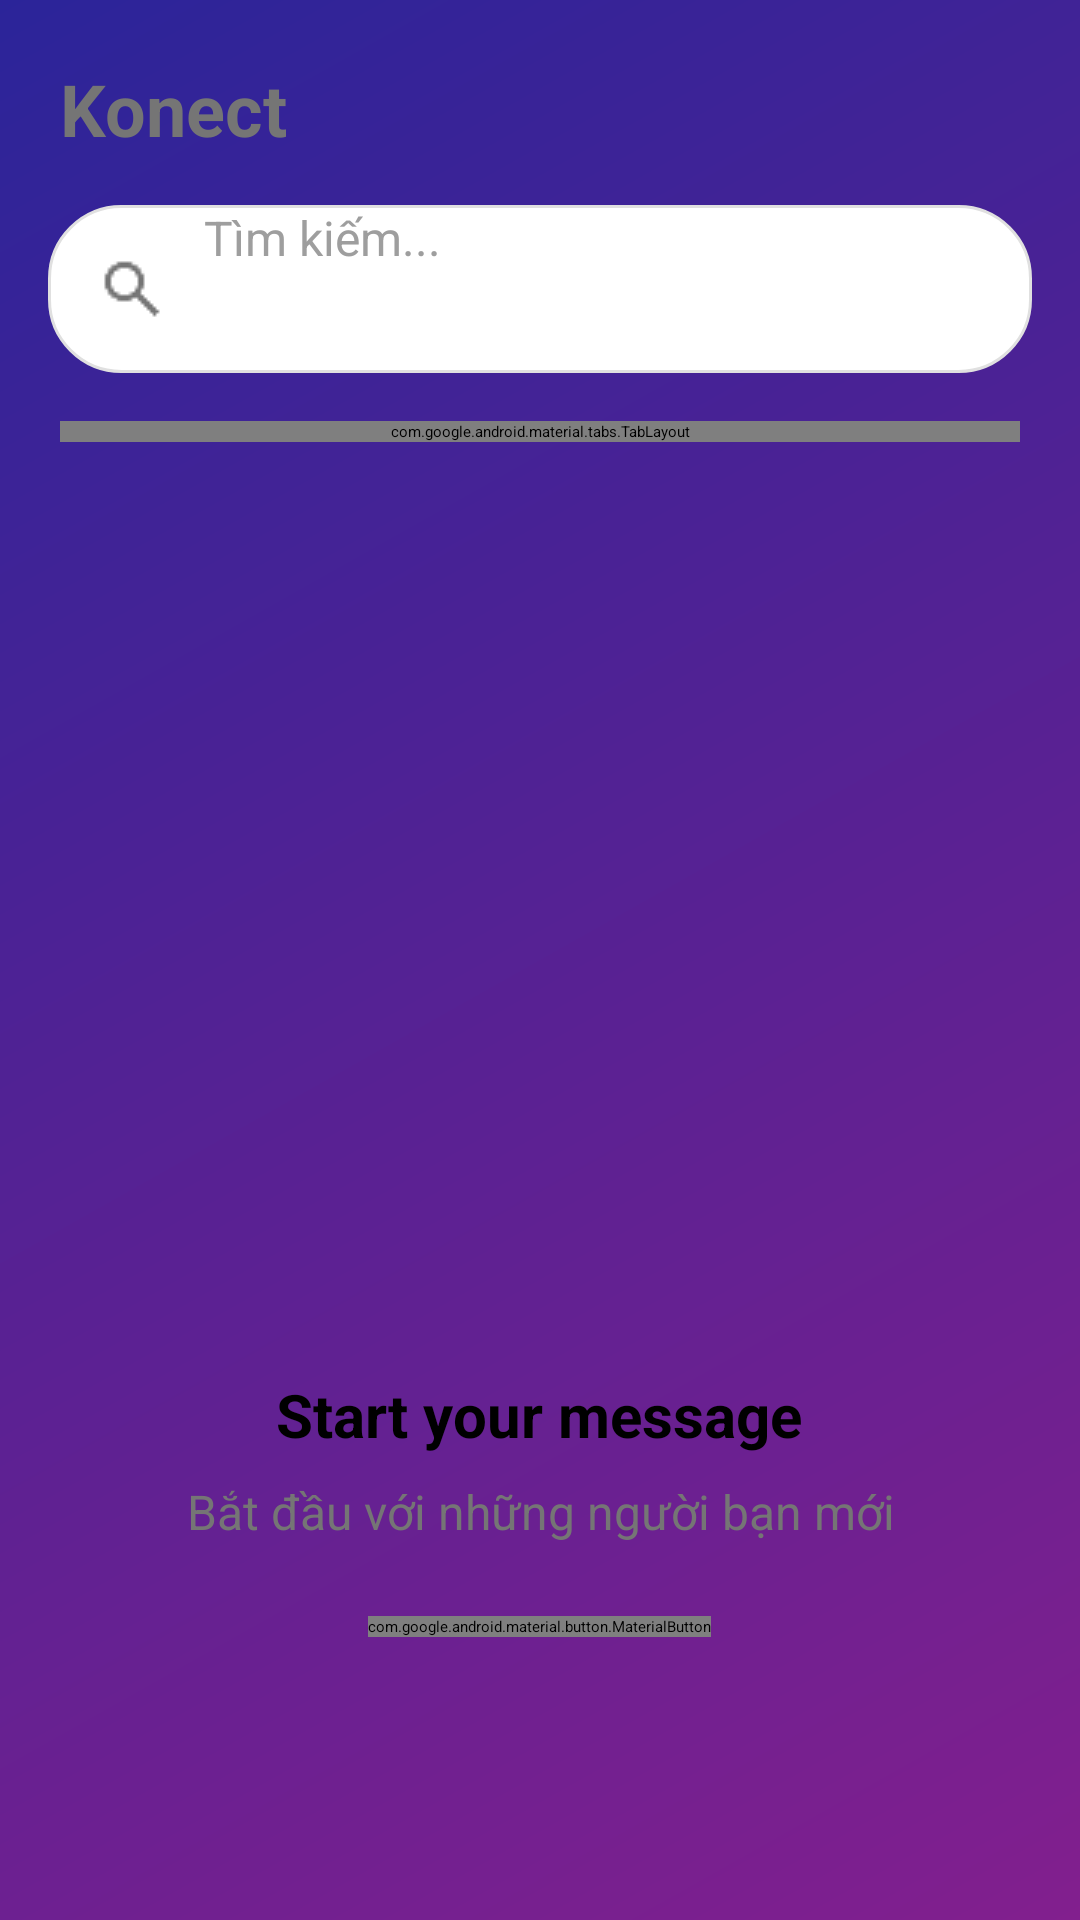

Layout XML and referenced resources for this Android screen:
<!-- AndroidManifest.xml: application theme Theme.Messenger -->
<!-- res/layout/fragment_messages.xml -->
<?xml version="1.0" encoding="utf-8"?>
<androidx.constraintlayout.widget.ConstraintLayout
    xmlns:android="http://schemas.android.com/apk/res/android"
    xmlns:app="http://schemas.android.com/apk/res-auto"
    xmlns:tools="http://schemas.android.com/tools"
    android:layout_width="match_parent"
    android:layout_height="match_parent"
    android:background="@drawable/gradient_background">

    
    <androidx.cardview.widget.CardView
        android:id="@+id/card_view_header"
        android:layout_width="match_parent"
        android:layout_height="wrap_content"
        app:cardBackgroundColor="@android:color/transparent"
        app:cardElevation="4dp"
        app:cardCornerRadius="10dp"
        app:layout_constraintTop_toTopOf="parent"
        app:layout_constraintStart_toStartOf="parent"
        app:layout_constraintEnd_toEndOf="parent">

        <androidx.constraintlayout.widget.ConstraintLayout
            android:layout_width="match_parent"
            android:layout_height="match_parent">

            <TextView
                android:id="@+id/text_view_messages_title"
                android:layout_width="wrap_content"
                android:layout_height="wrap_content"
                android:layout_marginStart="20dp"
                android:layout_marginTop="20dp"
                android:text="Konect"
                android:textColor="@color/primary_text"
                android:textSize="24sp"
                android:textStyle="bold"
                app:layout_constraintStart_toStartOf="parent"
                app:layout_constraintTop_toTopOf="parent" />

            
            <include
                android:id="@+id/include_search_bar"
                layout="@layout/item_search_bar"
                android:layout_width="0dp"
                android:layout_height="wrap_content"
                app:layout_constraintEnd_toEndOf="parent"
                app:layout_constraintStart_toStartOf="parent"
                app:layout_constraintTop_toBottomOf="@+id/text_view_messages_title" />

        </androidx.constraintlayout.widget.ConstraintLayout>
    </androidx.cardview.widget.CardView>

    
    <com.google.android.material.tabs.TabLayout
        android:id="@+id/tab_layout_messages"
        android:layout_width="0dp"
        android:layout_height="wrap_content"
        android:layout_marginStart="20dp"
        android:layout_marginEnd="20dp"
        app:layout_constraintTop_toBottomOf="@+id/card_view_header"
        app:layout_constraintStart_toStartOf="parent"
        app:layout_constraintEnd_toEndOf="parent"
        app:tabIndicatorColor="?attr/colorPrimary"
        app:tabSelectedTextColor="?attr/colorPrimary"
        app:tabTextColor="#757575"
        app:tabIndicatorHeight="3dp"
        app:tabIndicatorFullWidth="false"
        app:tabMode="fixed"
        app:tabGravity="fill"
        android:background="@android:color/transparent">

        <com.google.android.material.tabs.TabItem
            android:layout_width="wrap_content"
            android:layout_height="wrap_content"
            android:text="Personal"/>

        <com.google.android.material.tabs.TabItem
            android:layout_width="wrap_content"
            android:layout_height="wrap_content"
            android:text="Group"/>
    </com.google.android.material.tabs.TabLayout>

    










































    
    <FrameLayout
        android:id="@+id/layout_personal"
        android:layout_width="0dp"
        android:layout_height="0dp"
        android:visibility="visible"
        app:layout_constraintTop_toBottomOf="@id/tab_layout_messages"
        app:layout_constraintBottom_toBottomOf="parent"
        app:layout_constraintStart_toStartOf="parent"
        app:layout_constraintEnd_toEndOf="parent">

        <include layout="@layout/fragment_messages_personal" />
    </FrameLayout>

    
    <FrameLayout
        android:id="@+id/layout_group"
        android:layout_width="0dp"
        android:layout_height="0dp"
        android:visibility="gone"
        app:layout_constraintTop_toBottomOf="@id/tab_layout_messages"
        app:layout_constraintBottom_toBottomOf="parent"
        app:layout_constraintStart_toStartOf="parent"
        app:layout_constraintEnd_toEndOf="parent">

        <include layout="@layout/fragment_messages_group" />
    </FrameLayout>

    


</androidx.constraintlayout.widget.ConstraintLayout>
<!-- res/layout/item_search_bar.xml (included above) -->
<?xml version="1.0" encoding="utf-8"?>
<androidx.constraintlayout.widget.ConstraintLayout xmlns:android="http://schemas.android.com/apk/res/android"
    xmlns:app="http://schemas.android.com/apk/res-auto"
    android:layout_width="match_parent"
    android:layout_height="wrap_content"
    android:padding="16dp">

    <LinearLayout
        android:id="@+id/search_container"
        android:layout_width="match_parent"
        android:layout_height="56dp"
        android:background="@drawable/search_background"
        android:elevation="4dp"
        android:orientation="horizontal"
        android:paddingStart="16dp"
        android:paddingEnd="16dp"
        app:layout_constraintEnd_toEndOf="parent"
        app:layout_constraintStart_toStartOf="parent"
        app:layout_constraintTop_toTopOf="parent">

        <ImageView
            android:id="@+id/search_icon"
            android:layout_width="24dp"
            android:layout_height="24dp"
            android:layout_gravity="center_vertical"
            android:contentDescription="@string/search_icon"
            android:src="@drawable/ic_search"/>

        <EditText
            android:id="@+id/search_edit_text"
            android:layout_width="0dp"
            android:layout_height="match_parent"
            android:layout_marginStart="12dp"
            android:layout_weight="1"
            android:background="@null"
            android:hint="Tìm kiếm..."
            android:imeOptions="actionSearch"
            android:inputType="text"
            android:textColor="#212121"
            android:textColorHint="#9E9E9E"
            android:textSize="16sp" />

        <ImageButton
            android:id="@+id/clear_button"
            android:layout_width="24dp"
            android:layout_height="24dp"
            android:layout_gravity="center_vertical"
            android:background="?attr/selectableItemBackgroundBorderless"
            android:contentDescription="@string/clear_search"
            android:src="@drawable/ic_clear"
            android:visibility="gone" />

    </LinearLayout>

</androidx.constraintlayout.widget.ConstraintLayout>
<!-- res/layout/fragment_messages_personal.xml (included above) -->
<?xml version="1.0" encoding="utf-8"?>
<androidx.constraintlayout.widget.ConstraintLayout
    xmlns:android="http://schemas.android.com/apk/res/android"
    xmlns:app="http://schemas.android.com/apk/res-auto"
    xmlns:tools="http://schemas.android.com/tools"
    android:layout_width="match_parent"
    android:layout_height="match_parent"
    android:background="@android:color/transparent">


























































    
    <LinearLayout
        android:id="@+id/layout_empty_state"
        android:layout_width="0dp"
        android:layout_height="wrap_content"
        android:orientation="vertical"
        android:gravity="center"
        android:layout_marginHorizontal="32dp"
        app:layout_constraintTop_toTopOf="parent"
        app:layout_constraintBottom_toBottomOf="parent"
        app:layout_constraintStart_toStartOf="parent"
        app:layout_constraintEnd_toEndOf="parent">

        <ImageView
            android:id="@+id/image_view_illustration"
            android:layout_width="200dp"
            android:layout_height="200dp"
            android:src="@drawable/illustration_message1"
            android:scaleType="fitCenter" />

        <TextView
            android:id="@+id/text_view_start_message_title"
            android:layout_width="wrap_content"
            android:layout_height="wrap_content"
            android:text="Start your message"
            android:textSize="20sp"
            android:textStyle="bold"
            android:textColor="@color/black"
            android:layout_marginTop="16dp" />

        <TextView
            android:id="@+id/text_view_start_message_description"
            android:layout_width="match_parent"
            android:layout_height="wrap_content"
            android:text="Bắt đầu với những người bạn mới"
            android:textSize="16sp"
            android:textColor="#757575"
            android:gravity="center"
            android:layout_marginTop="8dp" />

        <com.google.android.material.button.MaterialButton
            android:id="@+id/button_add_new_message"
            android:layout_width="wrap_content"
            android:layout_height="wrap_content"
            android:text="Add New Friend"
            android:textSize="16sp"
            android:layout_marginTop="24dp" />
    </LinearLayout>

    
    <androidx.recyclerview.widget.RecyclerView
        android:id="@+id/recycler_view_messages"
        android:layout_width="0dp"
        android:layout_height="0dp"
        android:visibility="gone"
        android:padding="8dp"
        android:clipToPadding="false"
        app:layout_constraintTop_toTopOf="parent"
        app:layout_constraintStart_toStartOf="parent"
        app:layout_constraintEnd_toEndOf="parent"
        app:layout_constraintBottom_toBottomOf="parent"/>
</androidx.constraintlayout.widget.ConstraintLayout>
<!-- res/layout/fragment_messages_group.xml (included above) -->
<?xml version="1.0" encoding="utf-8"?>
<androidx.constraintlayout.widget.ConstraintLayout
    xmlns:android="http://schemas.android.com/apk/res/android"
    xmlns:app="http://schemas.android.com/apk/res-auto"
    xmlns:tools="http://schemas.android.com/tools"
    android:layout_width="match_parent"
    android:layout_height="match_parent"
    android:background="@android:color/transparent">

    <LinearLayout
        android:id="@+id/layout_group_empty_state"
        android:layout_width="match_parent"
        android:layout_height="match_parent"
        android:orientation="vertical"
        android:gravity="center"
        android:visibility="visible">

        
        

        <ImageView
            android:id="@+id/image_view_illustration"
            android:layout_width="200dp"
            android:layout_height="200dp"
            android:src="@drawable/illustration_group"
            android:scaleType="fitCenter"
            android:layout_gravity="center_horizontal"
            android:layout_marginBottom="16dp"/>

        <TextView
            android:id="@+id/text_view_start_message_title"
            android:layout_width="wrap_content"
            android:layout_height="wrap_content"
            android:text="Start your Group"
            android:textSize="20sp"
            android:textStyle="bold"
            android:textColor="@color/black"
            android:layout_gravity="center_horizontal"/>

        <TextView
            android:id="@+id/text_view_start_message_description"
            android:layout_width="wrap_content"
            android:layout_height="wrap_content"
            android:text="Bắt đầu tạo nhóm cùng hội bạn"
            android:textSize="16sp"
            android:textColor="#757575"
            android:layout_marginTop="8dp"
            android:layout_gravity="center_horizontal"/>

        <com.google.android.material.button.MaterialButton
            android:id="@+id/button_add_new_message"
            android:layout_width="wrap_content"
            android:layout_height="wrap_content"
            android:text="Create New Group"
            android:textSize="16sp"
            android:paddingStart="24dp"
            android:paddingEnd="24dp"
            android:paddingTop="12dp"
            android:paddingBottom="12dp"
            app:cornerRadius="12dp"
            android:layout_marginTop="24dp"
            android:layout_gravity="center_horizontal"/>
    </LinearLayout>


    
    <androidx.recyclerview.widget.RecyclerView
        android:id="@+id/recycler_view_group_messages"
        android:layout_width="0dp"
        android:layout_height="0dp"
        android:visibility="gone"
        android:padding="8dp"
        android:clipToPadding="false"
        app:layout_constraintTop_toTopOf="parent"
        app:layout_constraintStart_toStartOf="parent"
        app:layout_constraintEnd_toEndOf="parent"
        app:layout_constraintBottom_toBottomOf="parent"/>
</androidx.constraintlayout.widget.ConstraintLayout>
<!-- resources referenced by this layout -->
<resources>
  <color name="black">#FF000000</color>
  <color name="primary_text">#757575</color>
  <!-- drawable gradient_background (drawable) -->
  <?xml version="1.0" encoding="utf-8"?>
  <shape xmlns:android="http://schemas.android.com/apk/res/android">
      <gradient
          android:startColor="@color/startColor"
          android:endColor="@color/endColor"
          android:angle="135"/>
  </shape>
  <!-- drawable ic_clear: png bitmap (drawable, 235 bytes) -->
  <!-- drawable ic_search: png bitmap (drawable, 371 bytes) -->
  <!-- drawable search_background (drawable) -->
  <?xml version="1.0" encoding="utf-8"?>
  <shape xmlns:android="http://schemas.android.com/apk/res/android"
      android:shape="rectangle">
      <corners android:radius="24dp" />
      <solid android:color="@color/white" />
      <stroke
          android:width="1dp"
          android:color="#E0E0E0" />
  </shape>
  <string name="clear_search">Clear search</string>
  <string name="search_icon">Search icon</string>
  <style name="Theme.Messenger" parent="Base.Theme.Messenger" />
  <color name="startColor">#821F8E</color>
  <color name="endColor">#2B2499</color>
  <color name="white">#FFFFFFFF</color>
  <style name="Base.Theme.Messenger" parent="Theme.Material3.DayNight.NoActionBar">
          
          
      </style>
</resources>
